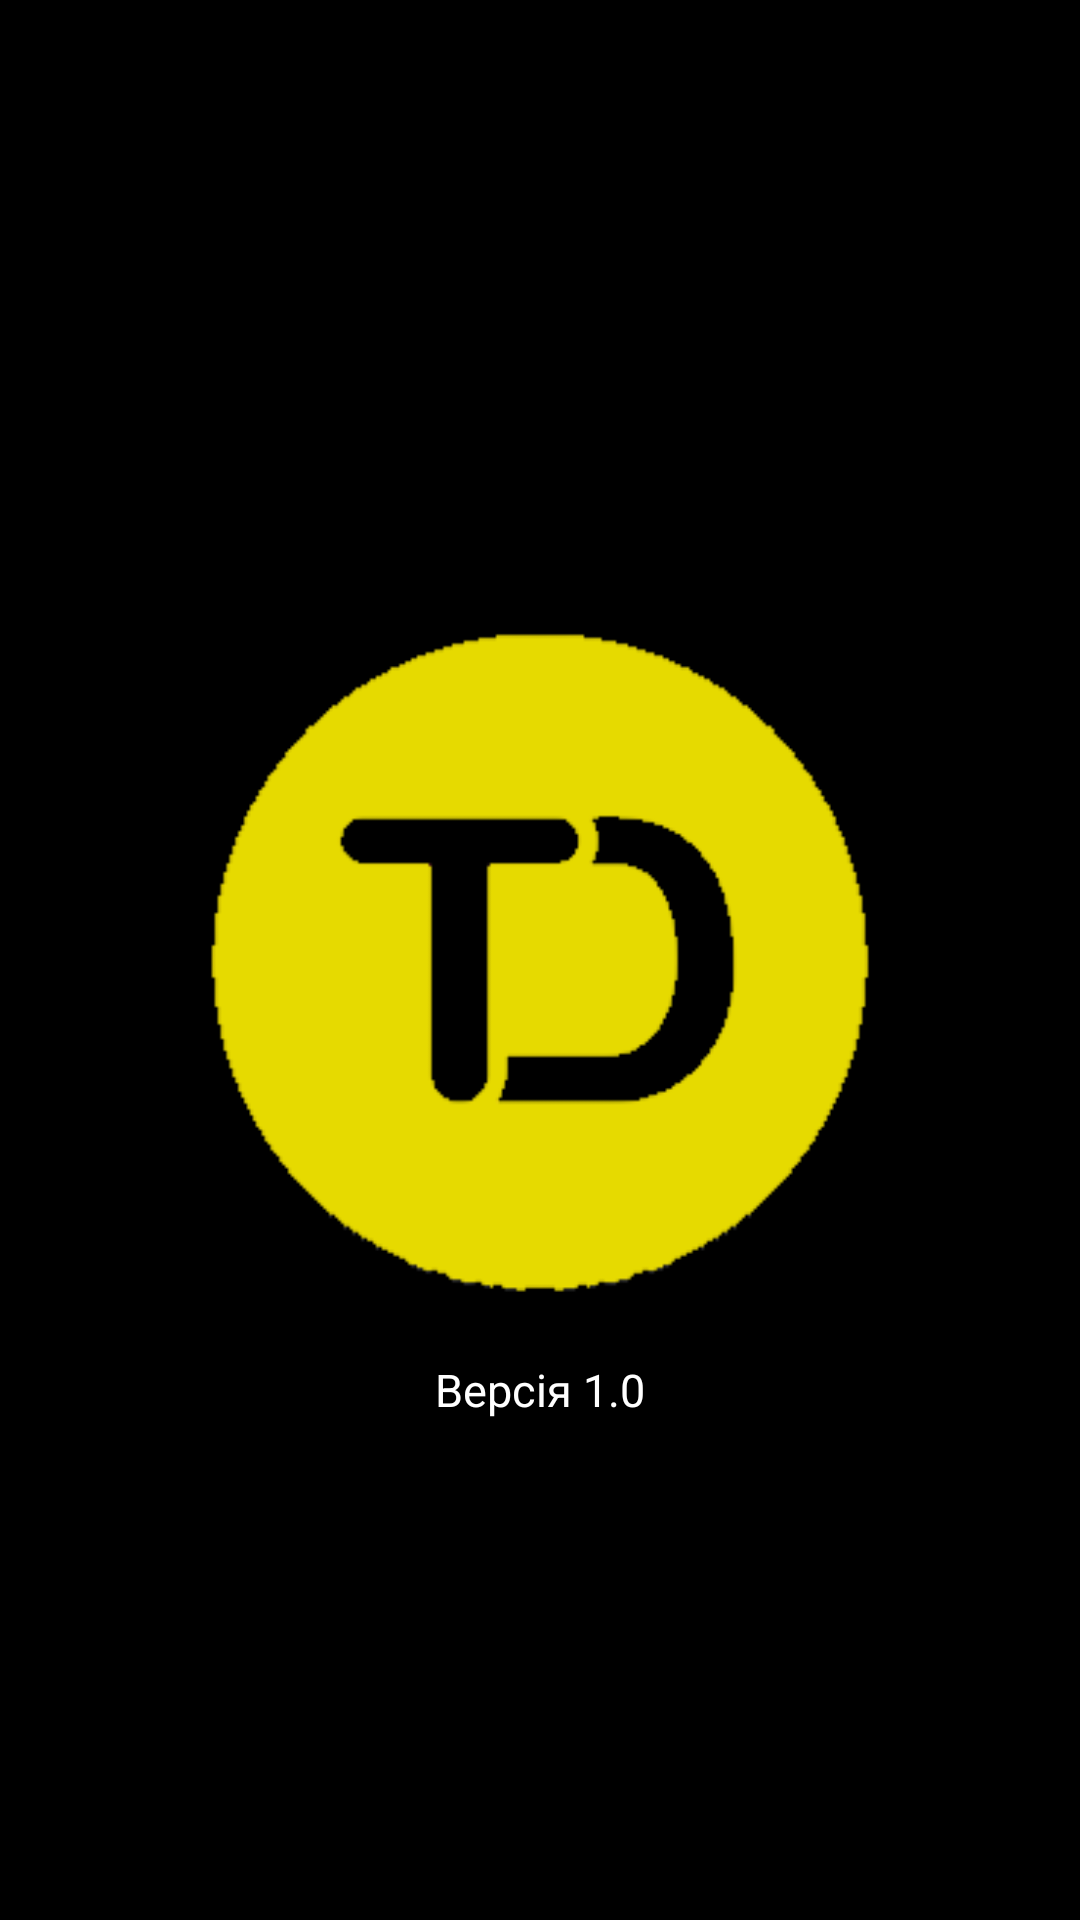

Reconstruct the res/layout file that produces this screen, plus the resources it refers to.
<!-- AndroidManifest.xml: application theme Theme.TodoApp -->
<!-- res/layout/activity_about_app.xml -->
<?xml version="1.0" encoding="utf-8"?>
<RelativeLayout xmlns:android="http://schemas.android.com/apk/res/android"
    xmlns:tools="http://schemas.android.com/tools"
    android:layout_width="match_parent"
    android:layout_height="match_parent"
    xmlns:app="http://schemas.android.com/apk/res-auto"
    tools:context=".AboutAppActivity"
    android:background="#000">

    <ImageView
        android:layout_centerInParent="true"
        android:id="@+id/imageView"
        android:layout_width="250dp"
        android:layout_height="250dp"
        app:srcCompat="@drawable/todo"
        app:layout_constraintTop_toTopOf="parent"
        android:layout_marginTop="8dp"
        android:layout_marginRight="8dp"
        app:layout_constraintRight_toRightOf="parent"
        android:layout_marginLeft="8dp"
        app:layout_constraintLeft_toLeftOf="parent"
        app:layout_constraintBottom_toBottomOf="parent"
        android:layout_marginBottom="8dp"
        app:layout_constraintVertical_bias="0.447"
        tools:ignore="ContentDescription" />

    <TextView
        android:layout_width="wrap_content"
        android:layout_height="wrap_content"
        android:layout_below="@+id/imageView"
        android:layout_centerInParent="true"
        android:text="@string/versionApp"
        android:textColor="#fff"
        android:textSize="15sp" />

</RelativeLayout>
<!-- resources referenced by this layout -->
<resources>
  <!-- drawable todo: png bitmap (drawable, 4684 bytes) -->
  <string name="versionApp">Версія 1.0</string>
  <style name="Theme.TodoApp" parent="Theme.MaterialComponents.Light.DarkActionBar">
          
          <item name="colorPrimary">@color/purple_500</item>
          <item name="colorPrimaryVariant">@color/purple_700</item>
          <item name="colorOnPrimary">@color/white</item>
          
          <item name="colorSecondary">@color/teal_200</item>
          <item name="colorSecondaryVariant">@color/teal_700</item>
          <item name="colorOnSecondary">@color/white</item>
          
          <item name="android:statusBarColor" tools:targetApi="l">?attr/colorPrimaryVariant</item>
          
      </style>
  <color name="purple_500">#FF0000</color>
  <color name="purple_700">#FF3700B3</color>
  <color name="white">#FFFFFFFF</color>
  <color name="teal_200">#FF03DAC5</color>
  <color name="teal_700">#FF018786</color>
</resources>
